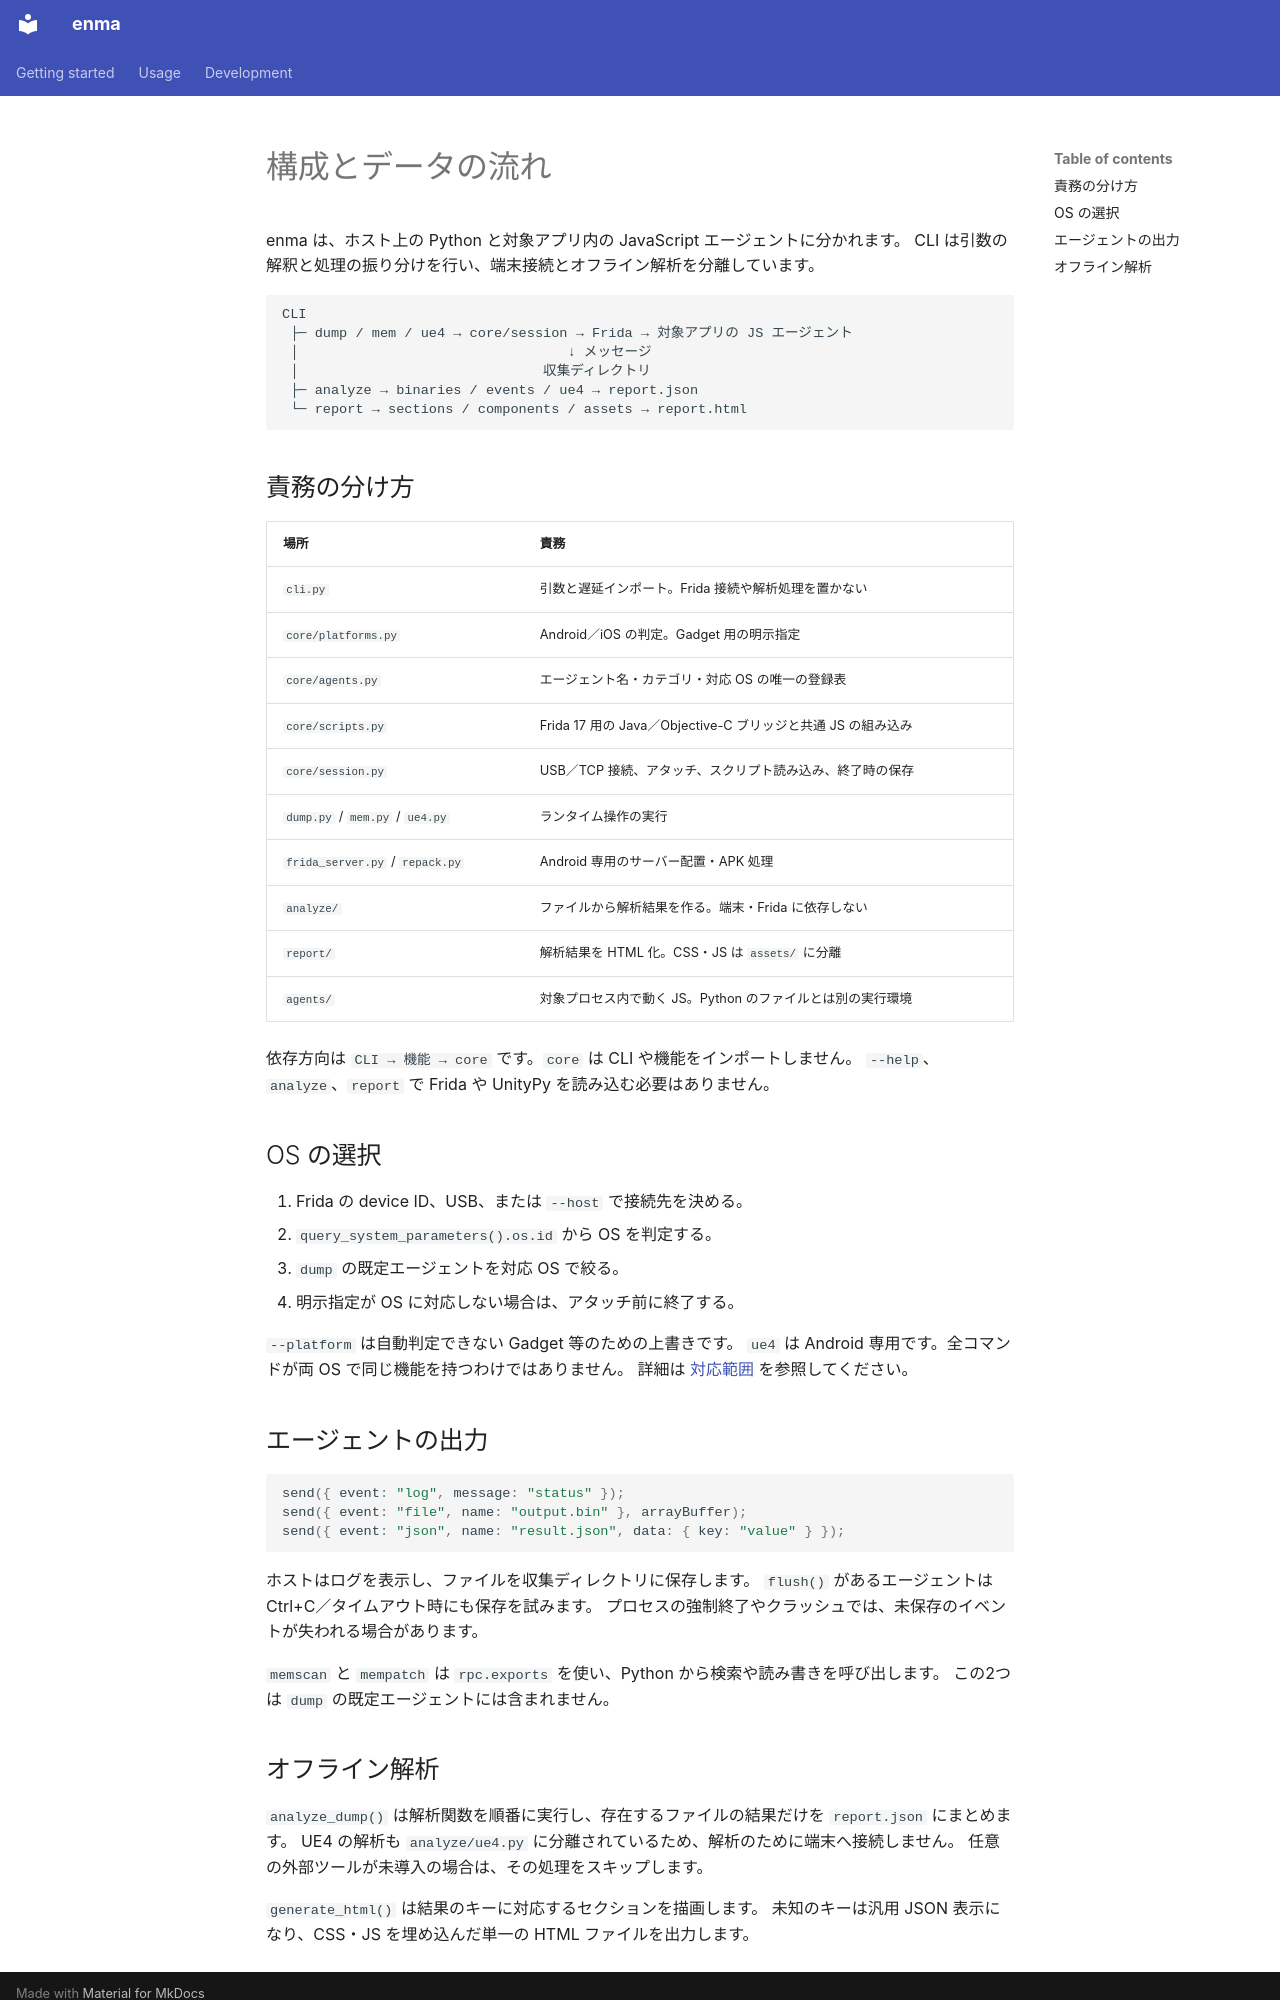

repository: qusamulab/enma · page: architecture.ja/index.html · generator: mkdocs

# 構成とデータの流れ

enma は、ホスト上の Python と対象アプリ内の JavaScript エージェントに分かれます。
CLI は引数の解釈と処理の振り分けを行い、端末接続とオフライン解析を分離しています。

```text
CLI
 ├─ dump / mem / ue4 → core/session → Frida → 対象アプリの JS エージェント
 │                                 ↓ メッセージ
 │                              収集ディレクトリ
 ├─ analyze → binaries / events / ue4 → report.json
 └─ report → sections / components / assets → report.html
```

## 責務の分け方

| 場所 | 責務 |
|---|---|
| `cli.py` | 引数と遅延インポート。Frida 接続や解析処理を置かない |
| `core/platforms.py` | Android／iOS の判定。Gadget 用の明示指定 |
| `core/agents.py` | エージェント名・カテゴリ・対応 OS の唯一の登録表 |
| `core/scripts.py` | Frida 17 用の Java／Objective-C ブリッジと共通 JS の組み込み |
| `core/session.py` | USB／TCP 接続、アタッチ、スクリプト読み込み、終了時の保存 |
| `dump.py` / `mem.py` / `ue4.py` | ランタイム操作の実行 |
| `frida_server.py` / `repack.py` | Android 専用のサーバー配置・APK 処理 |
| `analyze/` | ファイルから解析結果を作る。端末・Frida に依存しない |
| `report/` | 解析結果を HTML 化。CSS・JS は `assets/` に分離 |
| `agents/` | 対象プロセス内で動く JS。Python のファイルとは別の実行環境 |

依存方向は `CLI → 機能 → core` です。`core` は CLI や機能をインポートしません。
`--help`、`analyze`、`report` で Frida や UnityPy を読み込む必要はありません。

## OS の選択

1. Frida の device ID、USB、または `--host` で接続先を決める。
2. `query_system_parameters().os.id` から OS を判定する。
3. `dump` の既定エージェントを対応 OS で絞る。
4. 明示指定が OS に対応しない場合は、アタッチ前に終了する。

`--platform` は自動判定できない Gadget 等のための上書きです。
`ue4` は Android 専用です。全コマンドが両 OS で同じ機能を持つわけではありません。
詳細は [対応範囲](platforms.md) を参照してください。

## エージェントの出力

```javascript
send({ event: "log", message: "status" });
send({ event: "file", name: "output.bin" }, arrayBuffer);
send({ event: "json", name: "result.json", data: { key: "value" } });
```

ホストはログを表示し、ファイルを収集ディレクトリに保存します。
`flush()` があるエージェントは Ctrl+C／タイムアウト時にも保存を試みます。
プロセスの強制終了やクラッシュでは、未保存のイベントが失われる場合があります。

`memscan` と `mempatch` は `rpc.exports` を使い、Python から検索や読み書きを呼び出します。
この2つは `dump` の既定エージェントには含まれません。
